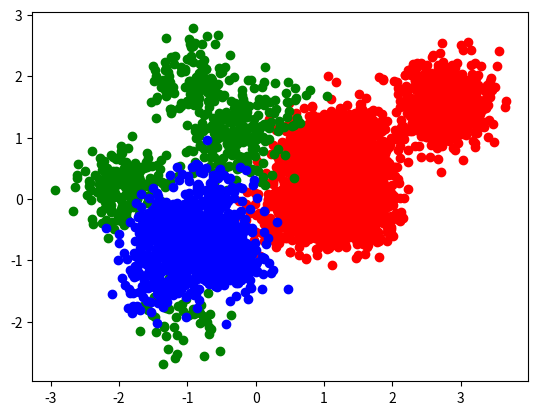
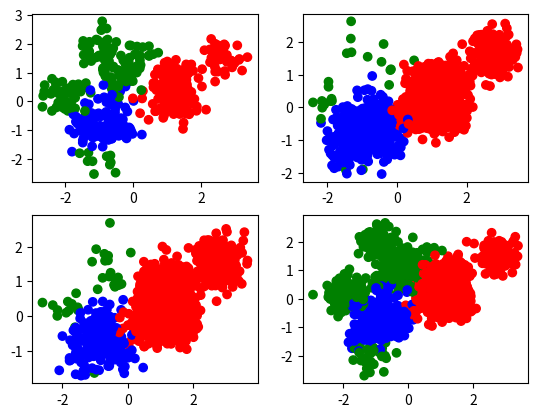

Recreate these plots in Python, in order.
#!/usr/bin/env python

# %%
import numpy as np
import pandas as pd
import matplotlib.pyplot as plt

# %%
# ====== Create fake dataset =====
# Create random number generator.
rng = np.random.default_rng(seed=123456)
n_classes = 3
v = np.array(
    [[1, 0],
     [-1, 1.2],
     [-0.6, -0.8]]
)

radii = [0.8, 1.2, 0.3]
numbers = [4243, 583, 1034]
points = []
for i, e in enumerate(v):
    mu = rng.normal(loc=e, scale=radii[i], size=(10, 2))
    weights = rng.integers(1, 21, size=10)
    weights = numbers[i] * weights / np.sum(weights)
    # Approximate each weight by the nearest integer.
    weights = np.round(weights).astype(int)
    p = [
        rng.normal(loc=c, scale=0.3, size=(w, 2))
        for c, w in zip(mu, weights)
    ]
    points.append(np.concatenate(p))
    numbers[i] = len(points[-1])

colors = ['red', 'green', 'blue']
for i in range(3):
    plt.scatter(*points[i].T, color=colors[i])
plt.show()

# Concatenate points along axis = 0.
points_ = np.concatenate(points)
labels = []
for i in range(n_classes):
    labels.extend([i] * numbers[i])
labels = np.array(labels)
# Shuffle points and labels.
indices = np.arange(len(points_))
rng.shuffle(indices)

# Save dataset as points and labels in the same CSV.
df = pd.DataFrame(points_[indices], columns=['x', 'y'])
df['label'] = labels[indices]
df.to_csv('fake_dataset_merged.csv', index=False)
del points_, labels

# %%
# ==== Separate dataset into local datasets ====
rng = np.random.default_rng(seed=123456)
n_locals = 4
# Create n_locals empty dataframes with columns x, y, and label.
dfs = [pd.DataFrame(columns=['x', 'y', 'label']) for _ in range(n_locals)]
# Create weights for each local dataset.
weights = rng.integers(1, 51, size=(n_classes, n_locals))
totals = np.sum(weights, axis=1)
for i, r in enumerate(weights):
    r = r / totals[i]
    r = numbers[i] * r
    r = np.round(r).astype(int)
    r[-1] = numbers[i] - np.sum(r[:-1])
    idxs = np.arange(numbers[i])
    rng.shuffle(idxs)
    idxs = np.split(idxs, np.cumsum(r)[:-1])
    for j in range(n_locals):
        df = pd.DataFrame(points[i][idxs[j]], columns=['x', 'y'])
        df['label'] = r[j] * [i]
        dfs[j] = pd.concat([dfs[j], df], ignore_index=True)

# Shuffle each local dataset.
for i in range(n_locals):
    dfs[i] = dfs[i].sample(frac=1)
    dfs[i].to_csv(f'fake_dataset_local_{i}.csv', index=False)

fig, axs = plt.subplots(2, 2)
colors = ['red', 'green', 'blue']
for i, ax in enumerate(axs.flat):
    c = dfs[i]['label'].apply(lambda x: colors[x])
    ax.scatter(dfs[i]['x'], dfs[i]['y'], color=c)
plt.show()